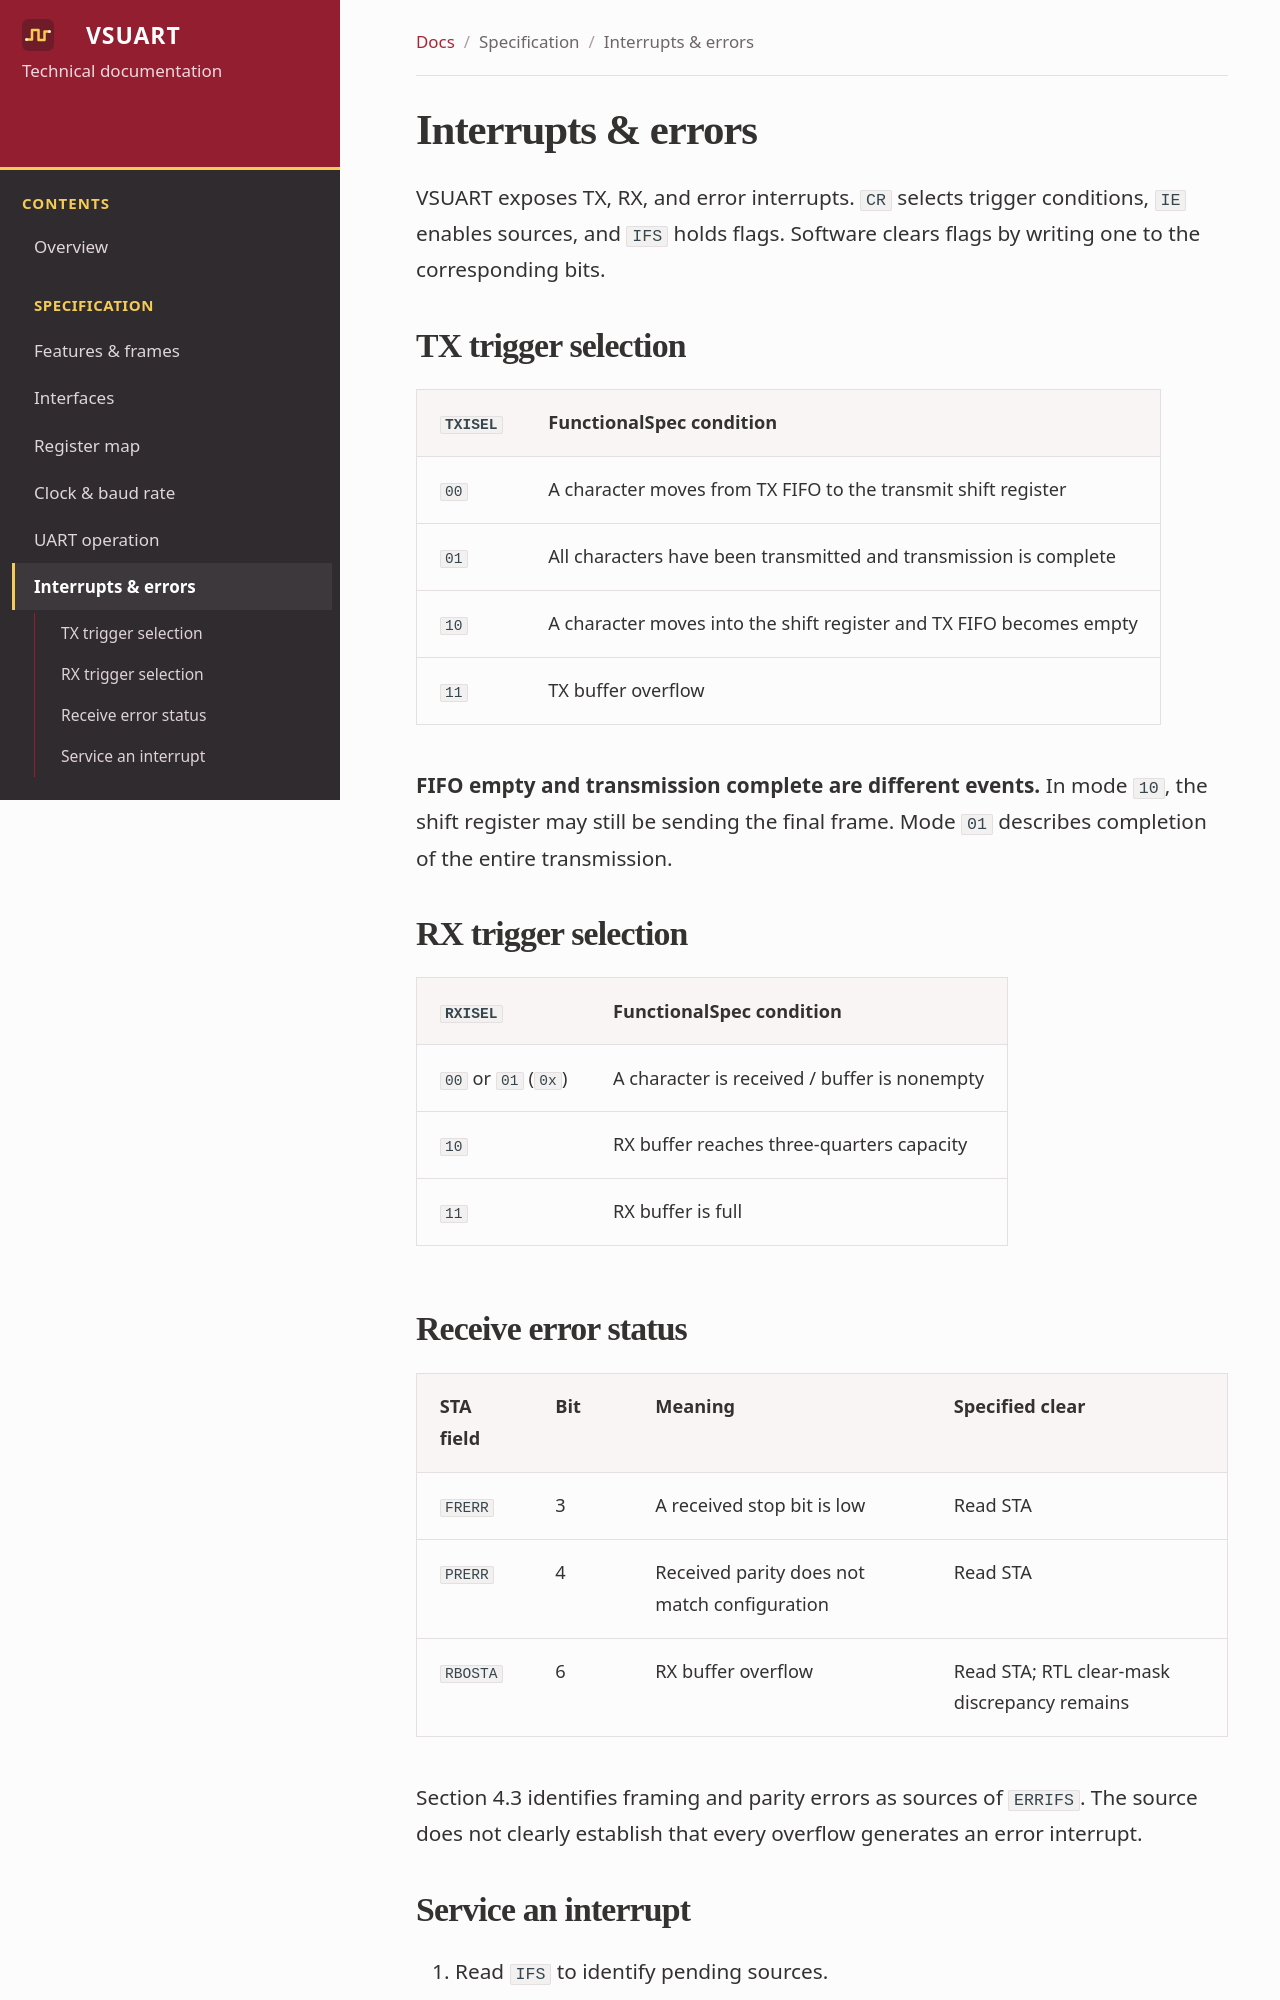

repository: Vietnamese-Systemware/.github · page: specification/interrupts/index.html · generator: mkdocs

# Interrupts & errors

VSUART exposes TX, RX, and error interrupts. `CR` selects trigger conditions, `IE` enables sources, and `IFS` holds flags. Software clears flags by writing one to the corresponding bits.

## TX trigger selection

| `TXISEL` | FunctionalSpec condition |
| --- | --- |
| `00` | A character moves from TX FIFO to the transmit shift register |
| `01` | All characters have been transmitted and transmission is complete |
| `10` | A character moves into the shift register and TX FIFO becomes empty |
| `11` | TX buffer overflow |

**FIFO empty and transmission complete are different events.** In mode `10`, the shift register may still be sending the final frame. Mode `01` describes completion of the entire transmission.

## RX trigger selection

| `RXISEL` | FunctionalSpec condition |
| --- | --- |
| `00` or `01` (`0x`) | A character is received / buffer is nonempty |
| `10` | RX buffer reaches three-quarters capacity |
| `11` | RX buffer is full |

## Receive error status

| STA field | Bit | Meaning | Specified clear |
| --- | --- | --- | --- |
| `FRERR` | 3 | A received stop bit is low | Read STA |
| `PRERR` | 4 | Received parity does not match configuration | Read STA |
| `RBOSTA` | 6 | RX buffer overflow | Read STA; RTL clear-mask discrepancy remains |

Section 4.3 identifies framing and parity errors as sources of `ERRIFS`. The source does not clearly establish that every overflow generates an error interrupt.
